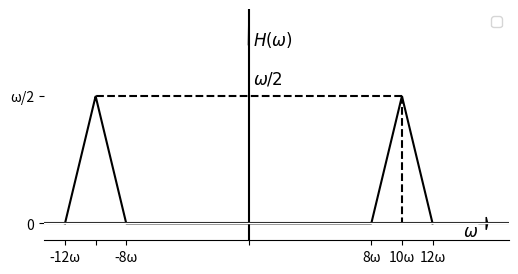

Here is the Python script that generated this plot:
import numpy as np
import matplotlib.pyplot as plt

# Function to create a triangular pulse with linear increase and decrease
def linear_triangular_pulse(omega, width):
    pulse = np.zeros_like(omega)
    
    # Linear increase from -12w to -10w
    pulse[(-12 <= omega) & (omega <= -10)] = (omega[(-12 <= omega) & (omega <= -10)] + 12) / 4
    
    # Linear decrease from -10w to -8w
    pulse[(-10 <= omega) & (omega <= -8)] = 0.5 - (omega[(-10 <= omega) & (omega <= -8)] + 10) / 4
    
    # Zero from -8w to 8w
    pulse[(-8 <= omega) & (omega <= 8)] = 0
    
    # Linear increase from 8w to 10w
    pulse[(8 <= omega) & (omega <= 10)] =  (omega[(8 <= omega) & (omega <= 10)] - 8)/4
    
    # Linear decrease from 10w to 12w
    pulse[(10 <= omega) & (omega <= 12)] = 0.5 - (omega[(10 <= omega) & (omega <= 12)] - 10)/4
    
    return pulse

# Values for omega
omega_values = np.linspace(-12, 12, 1000)

# Compute corresponding values for the linear triangular pulse
y_values = linear_triangular_pulse(omega_values, 2)

# Set the figure size
fig, ax = plt.subplots(figsize=(6, 3))  # Adjust the dimensions (width, height) as needed

# Plot the linear triangular pulse
ax.plot(omega_values, y_values, label=r'', color='black')
ax.plot([10, -10], [0.5, 0.5], 'k--')

# Draw a dotted line connecting the left peak to the x-axis at 10 omega
ax.plot([10, 10], [0.5, 0], 'k--')

# Darken the y=0 and x=0 lines
ax.axhline(0, color='black', linewidth=1.5)
ax.axvline(0, color='black', linewidth=1.5)

ax.set_title('')
ax.set_xlabel(r'')
ax.set_ylabel(r'')

# Hide the baseline by setting it to white
ax.axhline(0, color='white', linewidth=1)

ax.set_xticks([-12, -10, -8, 0, 8, 10, 12])
ax.set_xticklabels(['-12ω', '', '-8ω', '', '8ω', '10ω', '12ω'])
ax.set_yticks([0, 0.5])
ax.set_yticklabels(['0', 'ω/2'])

# Insert arrows for x and y-axes
ax.arrow(15, 0, 0.5, 0, head_width=0.05, head_length=0.1, fc='black', ec='black', shape='full')
ax.text(14, -0.05, r'$\omega$', fontsize=12)

ax.arrow(0, 0.5, 0, 0.2, head_width=0.05, head_length=0.1, fc='black', ec='black', shape='full')
ax.text(0.3, 0.7, r'$H(\omega)$', fontsize=12)

ax.text(0.3, 0.55, r'$ω/2$', fontsize=12)
# Legend

ax.legend()

# Remove outer box
ax.spines['top'].set_visible(False)
ax.spines['right'].set_visible(False)
ax.spines['left'].set_visible(False)

ax.grid(False)

# Save the figure
plt.savefig('plot3.png', dpi=300, bbox_inches='tight')



